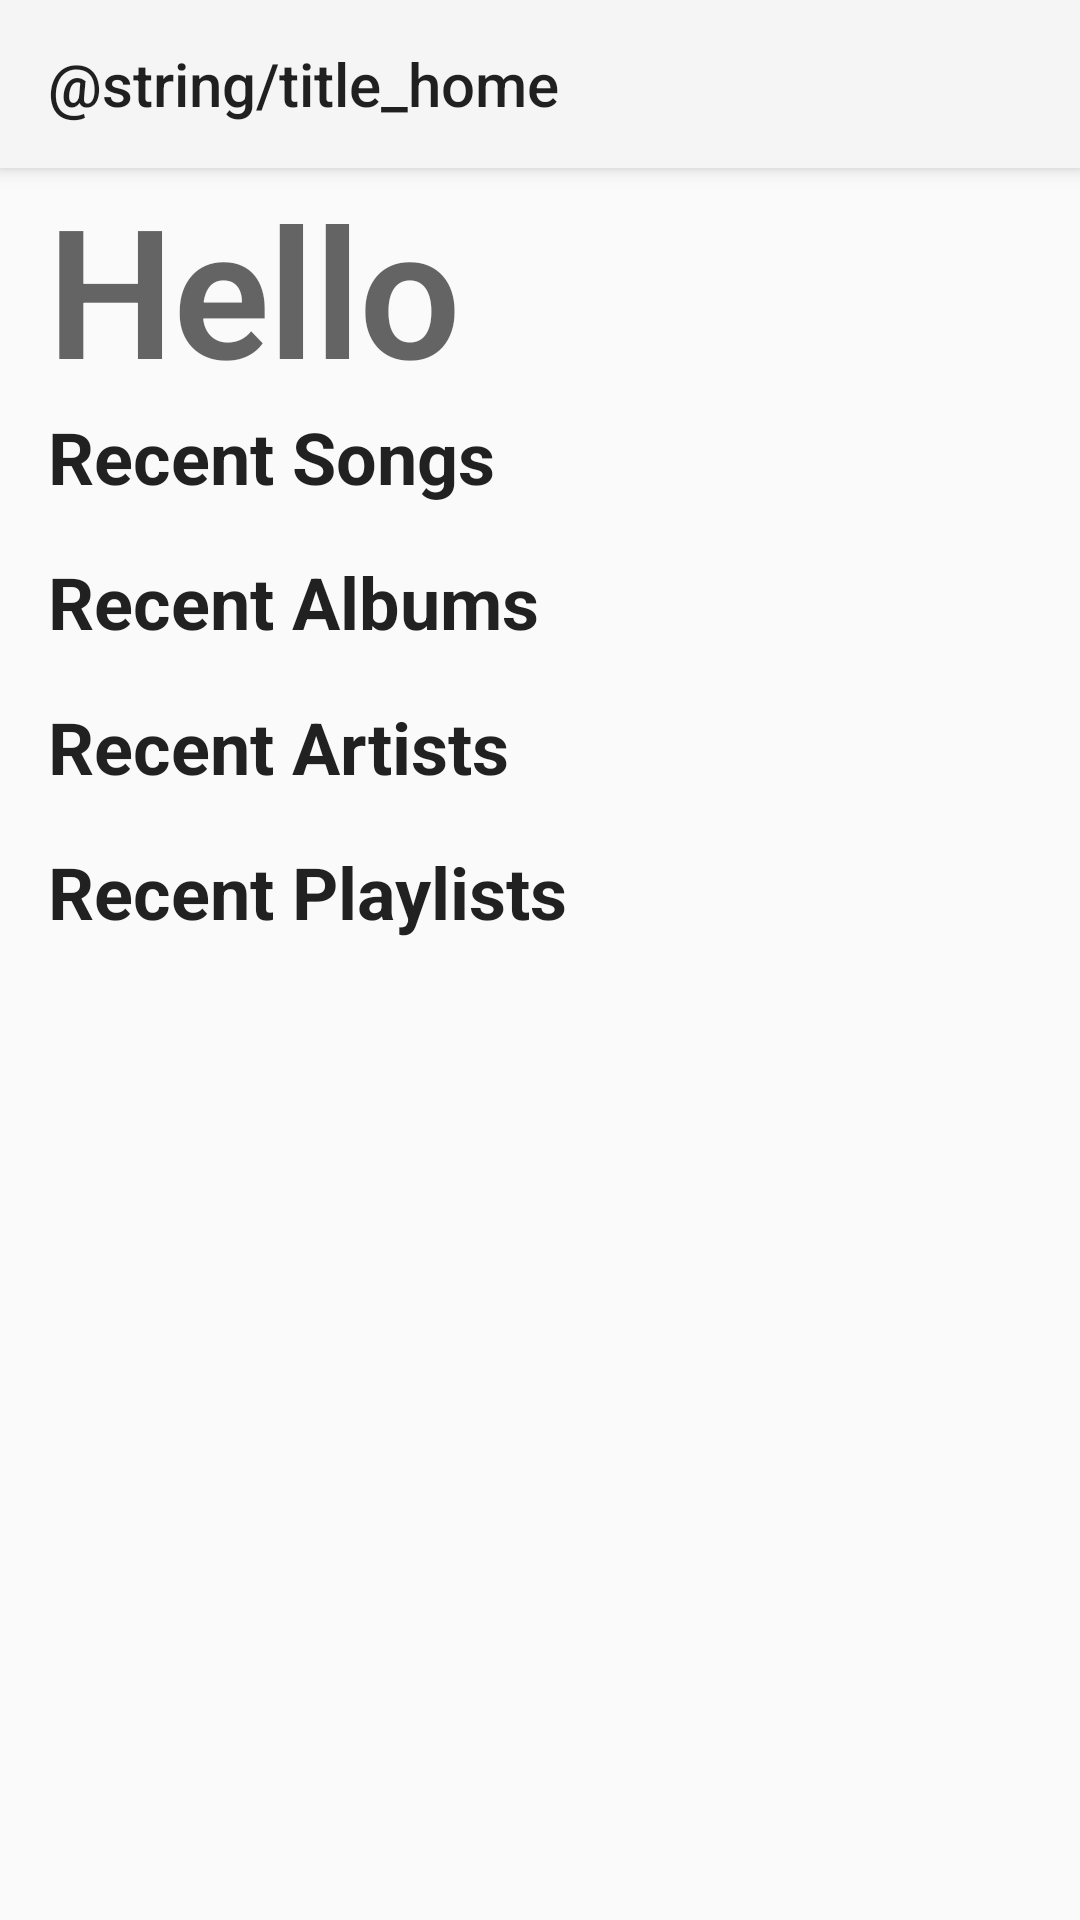

Here is an Android app screen rendered from its layout file. Give the layout XML and the strings, colors and styles it references.
<!-- AndroidManifest.xml: application theme Theme.PlexPlayer -->
<!-- res/layout/fragment_home.xml -->
<?xml version="1.0" encoding="utf-8"?>
<androidx.coordinatorlayout.widget.CoordinatorLayout
    xmlns:android="http://schemas.android.com/apk/res/android"
    xmlns:app="http://schemas.android.com/apk/res-auto"
    xmlns:tools="http://schemas.android.com/tools"
    android:layout_width="match_parent"
    android:layout_height="match_parent"
    tools:context=".ui.home.HomeFragment">

    <com.google.android.material.appbar.AppBarLayout
        android:id="@+id/search_toolbar_layout"
        android:layout_width="match_parent"
        android:layout_height="wrap_content">

        <com.google.android.material.appbar.MaterialToolbar
            android:id="@+id/search_toolbar"
            android:layout_width="match_parent"
            android:layout_height="?attr/actionBarSize"
            app:title="@string/title_home"/>
    </com.google.android.material.appbar.AppBarLayout>

    <androidx.core.widget.NestedScrollView
        android:layout_width="match_parent"
        android:layout_height="match_parent"
        app:layout_behavior="@string/appbar_scrolling_view_behavior">

        <androidx.constraintlayout.widget.ConstraintLayout
            android:layout_width="match_parent"
            android:layout_height="match_parent">

            <TextView
                android:id="@+id/home_welcome"
                android:layout_width="wrap_content"
                android:layout_height="wrap_content"
                app:layout_constraintTop_toTopOf="parent"
                app:layout_constraintStart_toStartOf="parent"
                android:layout_marginStart="16dp"
                android:textStyle="bold"
                android:text="Hello"
                style="@style/TextAppearance.MaterialComponents.Headline2"/>

            <TextView
                android:id="@+id/search_results_songs_header"
                android:layout_width="wrap_content"
                android:layout_height="wrap_content"
                app:layout_constraintTop_toBottomOf="@id/home_welcome"
                app:layout_constraintStart_toStartOf="parent"
                android:layout_marginStart="16dp"
                android:textStyle="bold"
                android:text="Recent Songs"
                style="@style/TextAppearance.MaterialComponents.Headline5"/>


            <androidx.recyclerview.widget.RecyclerView
                android:id="@+id/search_results_songs"
                android:layout_width="match_parent"
                android:layout_height="wrap_content"
                app:layout_constraintTop_toBottomOf="@id/search_results_songs_header"
                app:layoutManager="androidx.recyclerview.widget.LinearLayoutManager"
                tools:listitem="@layout/item_song"
                tools:itemCount="3"
                android:nestedScrollingEnabled="false"/>

            <TextView
                android:id="@+id/search_results_albums_header"
                android:layout_width="wrap_content"
                android:layout_height="wrap_content"
                app:layout_constraintTop_toBottomOf="@id/search_results_songs"
                app:layout_constraintStart_toStartOf="parent"
                android:layout_marginStart="16dp"
                android:layout_marginTop="16dp"
                android:textStyle="bold"
                android:text="Recent Albums"
                style="@style/TextAppearance.MaterialComponents.Headline5"/>

            <androidx.recyclerview.widget.RecyclerView
                android:id="@+id/search_results_albums"
                android:layout_width="match_parent"
                android:layout_height="wrap_content"
                app:layout_constraintTop_toBottomOf="@id/search_results_albums_header"
                tools:listitem="@layout/item_album_card"
                tools:itemCount="3"
                tools:spanCount="3"
                tools:layoutManager="androidx.recyclerview.widget.GridLayoutManager"
                android:nestedScrollingEnabled="false"/>

            <TextView
                android:id="@+id/search_results_artists_header"
                android:layout_width="wrap_content"
                android:layout_height="wrap_content"
                app:layout_constraintTop_toBottomOf="@id/search_results_albums"
                app:layout_constraintStart_toStartOf="parent"
                android:layout_marginStart="16dp"
                android:layout_marginTop="16dp"
                android:textStyle="bold"
                android:text="Recent Artists"
                style="@style/TextAppearance.MaterialComponents.Headline5"/>

            <androidx.recyclerview.widget.RecyclerView
                android:id="@+id/search_results_artists"
                android:layout_width="match_parent"
                android:layout_height="wrap_content"
                app:layout_constraintTop_toBottomOf="@id/search_results_artists_header"
                tools:listitem="@layout/item_artist_card"
                tools:itemCount="3"
                tools:spanCount="3"
                tools:layoutManager="androidx.recyclerview.widget.GridLayoutManager"
                android:nestedScrollingEnabled="false"/>

            <TextView
                android:id="@+id/search_results_playlists_header"
                android:layout_width="wrap_content"
                android:layout_height="wrap_content"
                app:layout_constraintTop_toBottomOf="@id/search_results_artists"
                app:layout_constraintStart_toStartOf="parent"
                android:layout_marginStart="16dp"
                android:layout_marginTop="16dp"
                android:textStyle="bold"
                android:text="Recent Playlists"
                style="@style/TextAppearance.MaterialComponents.Headline5" />

            <androidx.recyclerview.widget.RecyclerView
                android:id="@+id/search_results_playlists"
                android:layout_width="match_parent"
                android:layout_height="wrap_content"
                app:layout_constraintTop_toBottomOf="@id/search_results_playlists_header"
                app:layoutManager="androidx.recyclerview.widget.LinearLayoutManager"
                tools:listitem="@layout/item_playlist"
                tools:itemCount="3"
                android:nestedScrollingEnabled="false" />
        </androidx.constraintlayout.widget.ConstraintLayout>
    </androidx.core.widget.NestedScrollView>
</androidx.coordinatorlayout.widget.CoordinatorLayout>
<!-- res/layout/item_song.xml (included above) -->
<?xml version="1.0" encoding="utf-8"?>
<androidx.constraintlayout.widget.ConstraintLayout
    xmlns:android="http://schemas.android.com/apk/res/android"
    xmlns:app="http://schemas.android.com/apk/res-auto"
    xmlns:tools="http://schemas.android.com/tools"
    android:id="@+id/song_item"
    android:layout_width="match_parent"
    android:layout_height="65dp"
    android:background="?android:attr/selectableItemBackground">

    <ImageView
        android:id="@+id/song_card_album_artwork"
        android:layout_width="wrap_content"
        android:layout_height="0dp"
        app:layout_constraintStart_toStartOf="parent"
        app:layout_constraintTop_toTopOf="parent"
        app:layout_constraintBottom_toBottomOf="parent"
        android:layout_marginStart="16dp"
        android:paddingVertical="4dp"
        android:scaleType="centerCrop"
        android:adjustViewBounds="true"
        tools:src="@drawable/ic_albums_black_24dp" />

    <androidx.constraintlayout.widget.Guideline
        android:id="@+id/guideline"
        android:layout_width="match_parent"
        android:layout_height="0dp"
        app:layout_constraintGuide_percent="0.5"
        android:orientation="horizontal"/>

    <TextView
        android:id="@+id/song_card_title"
        android:layout_width="0dp"
        android:layout_height="wrap_content"
        app:layout_constraintBottom_toTopOf="@id/guideline"
        app:layout_constraintEnd_toStartOf="@id/song_card_menu"
        app:layout_constraintStart_toEndOf="@id/song_card_album_artwork"
        android:layout_marginStart="8dp"
        android:lines="1"
        android:textStyle="bold"
        tools:text="Song Name" />

    <TextView
        android:id="@+id/song_card_artist"
        android:layout_width="0dp"
        android:layout_height="wrap_content"
        app:layout_constraintTop_toBottomOf="@id/guideline"
        app:layout_constraintEnd_toStartOf="@id/song_card_menu"
        app:layout_constraintStart_toEndOf="@id/song_card_album_artwork"
        android:layout_marginStart="8dp"
        android:lines="1"
        tools:text="Artist" />

    <ImageView
        android:id="@+id/song_card_menu"
        android:layout_width="wrap_content"
        android:layout_height="0dp"
        app:layout_constraintEnd_toEndOf="parent"
        app:layout_constraintTop_toTopOf="@id/song_card_title"
        app:layout_constraintBottom_toBottomOf="@id/song_card_artist"
        android:paddingHorizontal="16dp"
        android:src="@drawable/ic_menu_18dp"
        android:background="?android:attr/selectableItemBackgroundBorderless"/>

</androidx.constraintlayout.widget.ConstraintLayout>
<!-- res/layout/item_album_card.xml (included above) -->
<?xml version="1.0" encoding="utf-8"?>
<LinearLayout
    xmlns:android="http://schemas.android.com/apk/res/android"
    xmlns:tools="http://schemas.android.com/tools"
    android:layout_width="match_parent"
    android:layout_height="wrap_content"
    android:orientation="vertical"
    tools:layout_width="150dp">

    <ImageView
        android:id="@+id/album_card_artwork"
        android:layout_width="match_parent"
        android:layout_height="wrap_content"
        android:adjustViewBounds="true"
        tools:src="@drawable/ic_albums_black_24dp"/>

    <TextView
        android:id="@+id/album_card_title"
        android:layout_width="match_parent"
        android:layout_height="wrap_content"
        android:textSize="18sp"
        android:lines="1"
        android:ellipsize="end"
        tools:text="Album Title" />
</LinearLayout>
<!-- res/layout/item_artist_card.xml (included above) -->
<?xml version="1.0" encoding="utf-8"?>
<LinearLayout xmlns:android="http://schemas.android.com/apk/res/android"
    xmlns:tools="http://schemas.android.com/tools"
    android:layout_width="match_parent"
    android:layout_height="wrap_content"
    android:orientation="vertical"
    tools:layout_width="150dp">

    <ImageView
        android:id="@+id/artist_card_picture"
        android:layout_width="match_parent"
        android:layout_height="wrap_content"
        android:adjustViewBounds="true"
        android:scaleType="centerCrop"
        tools:src="@drawable/ic_artists_black_24dp" />

    <TextView
        android:id="@+id/artist_card_artist"
        android:layout_width="match_parent"
        android:layout_height="wrap_content"
        android:layout_marginTop="4dp"
        android:ellipsize="end"
        android:maxLines="1"
        android:textAlignment="center"
        android:textSize="18sp"
        tools:text="Artist Name" />

</LinearLayout>
<!-- res/layout/item_playlist.xml (included above) -->
<?xml version="1.0" encoding="utf-8"?>
<androidx.constraintlayout.widget.ConstraintLayout
    xmlns:android="http://schemas.android.com/apk/res/android"
    xmlns:app="http://schemas.android.com/apk/res-auto"
    xmlns:test="http://schemas.android.com/tools"
    android:layout_width="match_parent"
    android:layout_height="65dp"
    android:background="?android:attr/selectableItemBackground">

    <ImageView
        android:id="@+id/playlist_card_artwork"
        android:layout_width="65dp"
        android:layout_height="match_parent"
        app:layout_constraintStart_toStartOf="parent"
        android:scaleType="centerCrop"
        android:src="@drawable/ic_albums_black_24dp" />

    <androidx.constraintlayout.widget.Guideline
        android:id="@+id/guideline"
        android:layout_width="match_parent"
        android:layout_height="0dp"
        app:layout_constraintGuide_percent="0.5"
        android:orientation="horizontal"/>

    <TextView
        android:id="@+id/playlist_card_title"
        android:layout_width="0dp"
        android:layout_height="wrap_content"
        app:layout_constraintBottom_toTopOf="@id/guideline"
        app:layout_constraintEnd_toStartOf="@id/playlist_card_menu"
        app:layout_constraintStart_toEndOf="@id/playlist_card_artwork"
        android:maxLines="1"
        android:textAlignment="viewEnd"
        android:textStyle="bold"
        test:text="Playlist Title" />

    <TextView
        android:id="@+id/playlist_card_num_tracks"
        android:layout_width="0dp"
        android:layout_height="wrap_content"
        app:layout_constraintTop_toBottomOf="@id/guideline"
        app:layout_constraintEnd_toStartOf="@id/playlist_card_menu"
        app:layout_constraintStart_toEndOf="@id/playlist_card_artwork"
        android:maxLines="1"
        android:textAlignment="viewEnd"
        test:text="200 Songs" />

    <ImageView
        android:id="@+id/playlist_card_menu"
        android:layout_width="wrap_content"
        android:layout_height="0dp"
        app:layout_constraintTop_toTopOf="@id/playlist_card_title"
        app:layout_constraintBottom_toBottomOf="@id/playlist_card_num_tracks"
        app:layout_constraintEnd_toEndOf="parent"
        android:paddingHorizontal="16dp"
        android:src="@drawable/ic_menu_18dp"
        android:background="?android:attr/selectableItemBackgroundBorderless"/>

</androidx.constraintlayout.widget.ConstraintLayout>
<!-- resources referenced by this layout -->
<resources>
  <style name="Theme.PlexPlayer" parent="Theme.PlexPlayer.Base">
      </style>
  <style name="Theme.PlexPlayer.Base" parent="Theme.AppCompat.DayNight.NoActionBar">
      </style>
</resources>
